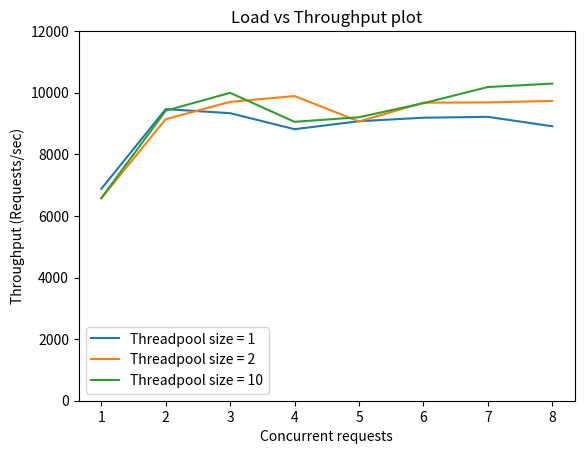

Reproduce this figure in Python.
import matplotlib.pyplot as plt
import numpy as np

# Define X and Y variable data
x = np.array([1, 2, 3, 4, 5, 6, 7, 8])

# func1
y1 = np.array([6879.49,9468.01,9334.96,8816.24,9074.18,9188.49,9216.88,8911.44])
y2 = np.array([6576.27,9139.88,9702.32,9891.94,9065.87,9676.64,9684.22,9734.19])
y3 = np.array([6576.87,9416.67,9996.15,9055.15,9204.28,9659.69,10184.70,10296.06])

#func2
# y1 = np.array([7494.50,10338.36,11240.39,10696.66,11150.33,10201.57,10229.75,11294.37])
# y2 = np.array([7709.73,10809.39,11338.94,11368.73,11381.67,10632.28,11197.43,10608.22])
# y3 = np.array([7358.24,10664.65,11076.56,10109.42,11111.53,11177.76,11125.97,11232.63])

#func3
# y1 = np.array([7515.71,9189.27,9675.63,10792.90,10414.77,10614.15,10287.93,10904.58])
# y2 = np.array([7654.04,10752.34,10832.12,10165.76,10968.86,10997.13,10843.83,10933.77])
# y3 = np.array([7360.80,10872.18,9654.56,11012.36,10222.44,10800.04,11032.10,11126.88])

plt.plot(x, y1, label="Threadpool size = 1")
plt.plot(x, y2, label="Threadpool size = 2")
plt.plot(x, y3, label="Threadpool size = 10")
plt.xlabel("Concurrent requests")  # add X-axis label
plt.ylabel("Throughput (Requests/sec)")  # add Y-axis label
plt.ylim(bottom=0)
plt.ylim(top=12000)
plt.title("Load vs Throughput plot")  # add title
plt.legend()
plt.show()
